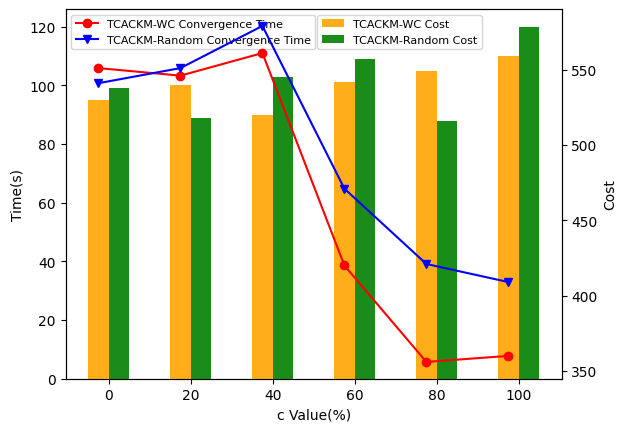

Reproduce this figure in Python.
__author__ = 'zoulida'
#python 画柱状图折线图
#-*- coding: utf-8 -*-
import matplotlib.pyplot as plt
import numpy as np
import matplotlib.ticker as mtick
from matplotlib.font_manager import FontProperties
font = FontProperties(fname=r"c:\windows\fonts\simsun.ttc", size=14)
a=[1228.3,3.38,63.8,0.07,0.16,6.74,1896.18]  #数据
b=[0.12,-12.44,1.82,16.67,6.67,-6.52,4.04]
wc_cost = [95,100,90,101,105,110]
Random_cost = [99,89,103,109,88,120]
wc_time = [551,546,561,420,356,360]
Random_time = [541,551,579,471,421,409]
l=[i for i in range(6)]
l = np.arange(len(l))

plt.rcParams['font.sans-serif']=['SimHei'] #用来正常显示中文标签

fmt='%.2f%%'
yticks = mtick.FormatStrFormatter(fmt)  #设置百分比形式的坐标轴
lx=['0','20','40','60','80','100']

fig = plt.figure()
ax1 = fig.add_subplot(111)
width = 1/4
ax1.bar(l,wc_cost,width,alpha = 0.9,color='orange',label=u'TCACKM-WC Cost', zorder=30)
ax1.bar(l + width,Random_cost,width,alpha = 0.9,color='green',label=u'TCACKM-Random Cost', zorder=30)

#ax1.yaxis.set_major_formatter(yticks)
#for i,(_x,_y) in enumerate(zip(l,b)):
#    plt.text(_x,_y,b[i],color='black',fontsize=10,)  #将数值显示在图形上
ax1.legend(loc=1)
#ax1.set_ylim([-20, 30]);
ax1.set_ylabel('Time(s)');
ax1.set_xlabel('c Value(%)');
plt.legend(prop={'family':'SimHei','size':8},loc="upper right", bbox_to_anchor=(0.85,1))  #设置中文
ax2 = ax1.twinx() # this is the important function


#plt.bar(l,a,alpha=0.3,color='blue',label=u'产量')
#plt.bar(l,a,alpha=0.3,color='red',label=u'开心')
ax2.legend(loc=2)
ax2.plot(l, wc_time,'or-',label=u'TCACKM-WC Convergence Time', zorder=10);
ax2.plot(l, Random_time,'vb-',label=u'TCACKM-Random Convergence Time', zorder=10);
ax2.set_ylabel('Cost');
#ax2.set_xlabel('代价');
#ax2.set_ylim([0, 600])  #设置y轴取值范围
plt.legend(prop={'family':'SimHei','size':8},loc="upper left")
plt.xticks(l+1/8,lx)
#plt.xlabel("c Value(%)",fontsize=13,fontweight='bold')
plt.show()